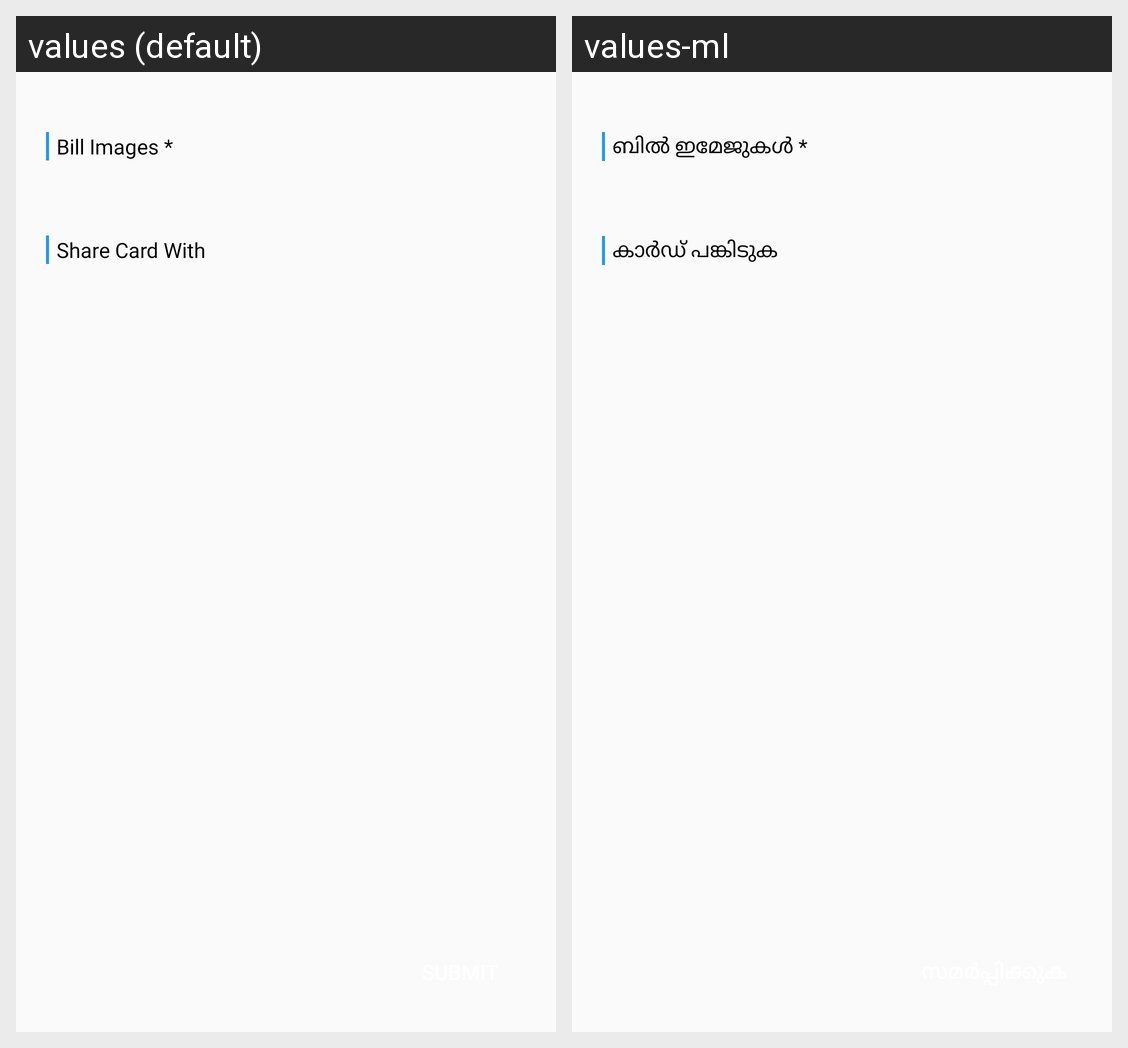

Translations of the strings shown on this Android screen, per locale in the grid:
Android screen res/layout/fragment_bill_image.xml rendered under 2 locales, left to right: values (default), values-ml. Device: Nexus 5 (rendered at 1080×1920; each locale shown at half size, 540×960, under a caption strip naming it); theme AppTheme.
Strings drawn on this screen, with the default value and each locale's value (text and hints the layout hard-codes, and strings that could not be matched under every locale, appear in the picture but are not listed):

add_card_bill_image_heading
  values: Bill Images *
  values-ml: ബിൽ ഇമേജുകൾ *

add_card_sharing_heading
  values: Share Card With
  values-ml: കാർഡ് പങ്കിടുക
